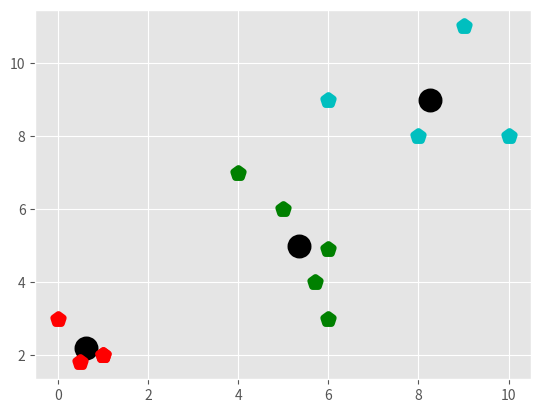

Python code for this plot:
import matplotlib.pyplot as plt
from matplotlib import style
style.use('ggplot')
import numpy as np

X = np.array([[1, 2],[0.5, 1.8],[10, 8 ],[8, 8],[5, 6],[9,11],[1,2],[6,9],[0,3],[5.7,4],[6,4.9],[4,7],[6,3]])

colors = ["g","r","c","b","k"]

class K_Means:
    def __init__(self, k=3, tol=0.001, max_iter=300):
        self.k = k
        self.tol = tol
        self.max_iter = max_iter

#her iterasyonda clasificationsları temizliyoruz k sayısı aynı kalıyor ama cendroidin degerleri değişiyor
    def fit(self,data):
        self.centroids = {}
        # ilk i sayıdaki degerler bizim ilk centroidimiz
        for i in range(self.k):
            self.centroids[i] = data[i]
        #optimizasyon
        for i in range(self.max_iter):
            self.classifications = {}

            for i in range(self.k):
                self.classifications[i] = []
            #boş set i populate ediyoruz
            for featureset in data:
                #olusturulan list k sayıda degerle populate ediliyor
                distances = [np.linalg.norm(featureset-self.centroids[centroid]) for centroid in self.centroids]
                classification = distances.index(min(distances))
                self.classifications[classification].append(featureset)

            prev_centroids = dict(self.centroids)
            #butun classificationların ortalamasını alıcak boylece centroidleri yeniden tanımlıycaz
            for classification in self.classifications:
                self.centroids[classification] = np.average(self.classifications[classification],axis=0)

            optimized = True
            #centroidlerin hareketleri torelans dan fazla ise optimize değil
            for c in self.centroids:
                original_centroid = prev_centroids[c]
                current_centroid = self.centroids[c]
                if np.sum((current_centroid-original_centroid)/original_centroid*100.0) > self.tol:
                    optimized = False

            if optimized:
                break

    def predict(self,data):
        distances = [np.linalg.norm(data-self.centroids[centroid]) for centroid in self.centroids]
        classification = distances.index(min(distances))
        return classification


clf = K_Means()
clf.fit(X)

for centroid in clf.centroids:
    plt.scatter(clf.centroids[centroid][0], clf.centroids[centroid][1],
                marker="o", color="k", s=150, linewidths=5)

for classification in clf.classifications:
    color = colors[classification]
    for featureset in clf.classifications[classification]:
        plt.scatter(featureset[0], featureset[1], marker="p", color=color, s=50, linewidths=5)

plt.show()